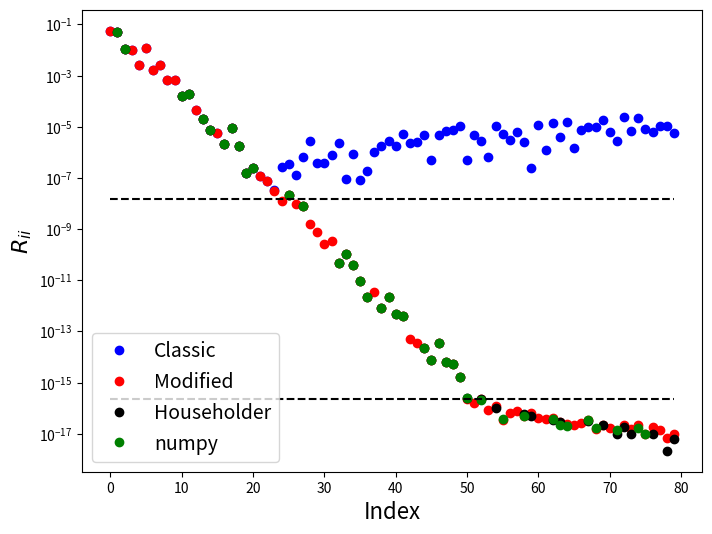

Python code for this plot:
from __future__ import print_function

%matplotlib inline
import numpy
import matplotlib.pyplot as plt

Q = numpy.array([[1., 0.],[0., 1.],[0., 0.]])
P = numpy.dot(Q, Q.T)
I = numpy.identity(3)

x = numpy.array([3., 4., 5.])

print('x = {}'.format(x))
print('\nQ = \n{}'.format(Q))
print('\nP = \n{}'.format(P))

x_S = numpy.dot(P, x)
x_V = numpy.dot(I - P, x)
print('x_S = {}'.format(x_S))
print('x_V = {}\n'.format(x_V))
print('x_S + x_V = {}'.format(x_S+x_V))

# Check 
Q = numpy.array([[1, 0],[0, 1],[0, 0]])
x = numpy.array([3., 4., 5.])

print('x = {}'.format(x))

x_S = Q.dot(Q.T.dot(x))
x_V = x - x_S
print('x_S = {}'.format(x_S))
print('x_V = {}\n'.format(x_V))
print('x_S + x_V = {}'.format(x_S+x_V))

q = numpy.array([0, 0, 1])
P = numpy.outer(q, q.conjugate())
P_comp = numpy.identity(3) - P
print('P = \n{}\n'.format(P))
print('I - P = \n{}'.format(P_comp))


x = numpy.array([3, 4, 5])
print(numpy.dot(P, x), q*(q.dot(x)))
print(numpy.dot(P_comp, x), x - q*(q.dot(x)))

a = numpy.array([0, 0, 3])
P = numpy.outer(a, a.conjugate()) / (numpy.dot(a, a.conjugate()))
P_comp = numpy.identity(3) - P
print(numpy.dot(P, x))
print(numpy.dot(P_comp, x)) 

# Implement Classical Gram-Schmidt Iteration
def classic_GS(A):
    m, n = A.shape
    Q = numpy.empty((m, n))
    R = numpy.zeros((n, n))
    # loop over columns
    for j in range(n):
        v = A[:, j]
        for i in range(j):
            R[i, j] = numpy.dot(Q[:, i].conjugate(), A[:, j])
            v = v - R[i, j] * Q[:, i]
        R[j, j] = numpy.linalg.norm(v, ord=2)
        Q[:, j] = v / R[j, j]
    return Q, R

A = numpy.array([[12, -51, 4], [6, 167, -68], [-4, 24, -41]], dtype=float)
print(A)

Q, R = classic_GS(A)
print('Q=\n{}\n'.format(Q))
print('Q^TQ=\n{}'.format(numpy.dot(Q.transpose(), Q)))

print('R=\n{}\n'.format(R))
print('QR - A=\n{}'.format(numpy.dot(Q, R) - A))

# Implement Modified Gram-Schmidt Iteration
def mod_GS(A):
    m, n  = A.shape
    Q = numpy.empty((m, n))
    R = numpy.zeros((n, n))
    v = A.copy()
    for i in range(n):
        R[i, i] = numpy.linalg.norm(v[:, i], ord=2)
        Q[:, i] = v[:, i] / R[i, i]
        for j in range(i + 1, n):
            R[i, j] = numpy.dot(Q[:, i].conjugate(), v[:, j])
            v[:, j] -= R[i, j] * Q[:, i]
    return Q, R

A = numpy.array([[12, -51, 4], [6, 167, -68], [-4, 24, -41]], dtype=float)
print(A)

Q, R = mod_GS(A)
print('Q=\n{}\n'.format(Q))
print('Q^TQ=\n{}'.format(numpy.dot(Q.transpose(), Q)))

print('R=\n{}\n'.format(R))
print('QR - A=\n{}'.format(numpy.dot(Q, R) - A))

# Implementation of Householder QR Factorization
def householder_QR(A, verbose=False):
    R = A.copy()
    m, n = A.shape
    QT = numpy.eye(m)
    for k in range(n):
        x = numpy.zeros(m)
        e = numpy.zeros(m)
        x[k:] = R[k:, k]
        e[k] = 1.0
        # simplest version v = ||x||e - x
        #v =  numpy.linalg.norm(x, ord=2) * e - x
        # alternate version
        v = numpy.sign(x[k]) * numpy.linalg.norm(x, ord=2) * e + x
        v = v / numpy.linalg.norm(v, ord=2)
        R  -= 2.0 * numpy.outer(v,numpy.dot(v.T,R))
        QT  -= 2.0 * numpy.outer(v,numpy.dot(v.T,QT))
    Q = QT.T[:,:n]   
    return Q, R

A = numpy.array([[12, -51, 4], [6, 167, -68], [-4, 24, -41]], dtype=float)
print("Matrix A = ")
print(A)

%precision 6
Q, R = householder_QR(A, verbose=False)
print("Householder (reduced) Q =\n{}\n".format(Q))
print("Householder (full) R = ")
print(R)

m, n = A.shape
print("Check to see if factorization worked...||A -QR|| = {}".format(numpy.linalg.norm(A - numpy.dot(Q, R[:n, :n]))))
print(A - numpy.dot(Q, R[:n, :n]))
print("\nCheck if Q is unitary...||Q^TQ -I|| = {}".format(numpy.linalg.norm(Q.T.dot(Q)-numpy.eye(n))))
print(Q.T.dot(Q))

N = 80
# construct a random matrix with known singular values
U, X = numpy.linalg.qr(numpy.random.random((N, N)))
V, X = numpy.linalg.qr(numpy.random.random((N, N)))
S = numpy.diag(2.0**numpy.arange(-1.0, -(N + 1), -1.0))
A = numpy.dot(U, numpy.dot(S, V))

fig = plt.figure(figsize=(8,6))
axes = fig.add_subplot(1, 1, 1)
Q, R = classic_GS(A)
axes.semilogy(numpy.diag(R), 'bo', label="Classic")
Q, R = mod_GS(A)
axes.semilogy(numpy.diag(R), 'ro', label="Modified")
Q, R = householder_QR(A)
axes.semilogy(numpy.diag(R), 'ko', label="Householder")
Q, R = numpy.linalg.qr(A)
axes.semilogy(numpy.diag(R), 'go', label="numpy")

axes.set_xlabel("Index", fontsize=16)
axes.set_ylabel("$R_{ii}$", fontsize=16)
axes.legend(loc=3, fontsize=14)
axes.plot(numpy.arange(0, N), numpy.ones(N) * numpy.sqrt(numpy.finfo(float).eps), 'k--')
axes.plot(numpy.arange(0, N), numpy.ones(N) * numpy.finfo(float).eps, 'k--')

plt.show()

%precision 16

A = numpy.array([[0.7, 0.70711], [0.70001, 0.70711]])
print('\ncond(A) = {}'.format(numpy.linalg.cond(A)))




Q_c, R = classic_GS(A)
r_c = numpy.linalg.norm(numpy.dot(Q_c.transpose(), Q_c) - numpy.eye(2))
print("Classic: ", r_c )

Q, R = mod_GS(A)
print("Modified: ", numpy.linalg.norm(numpy.dot(Q.transpose(), Q) - numpy.eye(2)))

Q_h, R = householder_QR(A)
r_h = numpy.linalg.norm(numpy.dot(Q_h.transpose(), Q_h) - numpy.eye(2))
print("Householder:", r_h)

Q, R = numpy.linalg.qr(A)
r = numpy.linalg.norm(numpy.dot(Q.transpose(), Q) - numpy.eye(2))
print("Numpy: ", r)

print('\ncond(A) = {}'.format(numpy.linalg.cond(A)))
print('r_classic/r_householder = {}'.format(r_c/r_h))

%precision 6
m = 3
A0 = numpy.array([[2, 1, 1], [1, 3, 1], [1, 1, 4]])

MAX_STEPS = 10

A=A0
print('A=')
print(A)
for i in range(MAX_STEPS):
    Q, R = numpy.linalg.qr(A)
    A = numpy.dot(R, Q)
    print()
    print("A({}) =".format(i))
    print(A)

print()
print("True eigenvalues: ")
print(numpy.sort(numpy.linalg.eigvals(A0)))
print()
print("Computed eigenvalues: ")
print(numpy.sort(numpy.diag(A)))

p = numpy.array([ 1, 1, -1])
r = numpy.roots(p)
print(r)

p = numpy.random.rand(8)
r = numpy.roots(p)
print(r)

def myroots(p, verbose=False):
    ''' Calculate the roots of a polynomial described by coefficient vector 
    in numpy.roots order
    p(x) = p_0 x^n + p_1 x^{n-1} + p_2 x^{n-2} + \ldots + p_n   
    by finding the eigenvalues of the companion matrix
    
    returns:
    --------
    eigenvalues sorted by |\lambda|
    
    '''
    
    # construct the companion matrix of the coefficient vector c
    # make p monic and reverse the order for this definition of the companion matrix
    c = numpy.flip(p/p[0])
    if verbose:
        print(c)
    m = len(c) - 1
    C = numpy.zeros((m,m))
    C[:,-1] = -c[:-1]
    C[1:,:-1] = numpy.eye(m-1)
    if verbose:
        print('C = \n{}'.format(C))
    
    # calculate the eigenvalues of the companion matrix, then sort by |lambda|
    eigs = numpy.linalg.eigvals(C)
    index = numpy.flip(numpy.argsort(numpy.abs(eigs)))
    return eigs[index]



p = numpy.array([ 1, 1, -1])
r = numpy.roots(p)
print(r)
mr = myroots(p) 
print
print(mr)

%precision 4
p = numpy.random.rand(5)
r = numpy.roots(p)
print('nproots: {}'.format(r))
mr = myroots(p) 
print()
print('myroots: {}'.format(mr))